Run: headless pygame with SDL's dummy video driver; simulated clock (each Clock.tick advances the game by its frame time, no real sleeping); random seed 0; keys injected as events and as key.get_pressed() state; no mouse input.
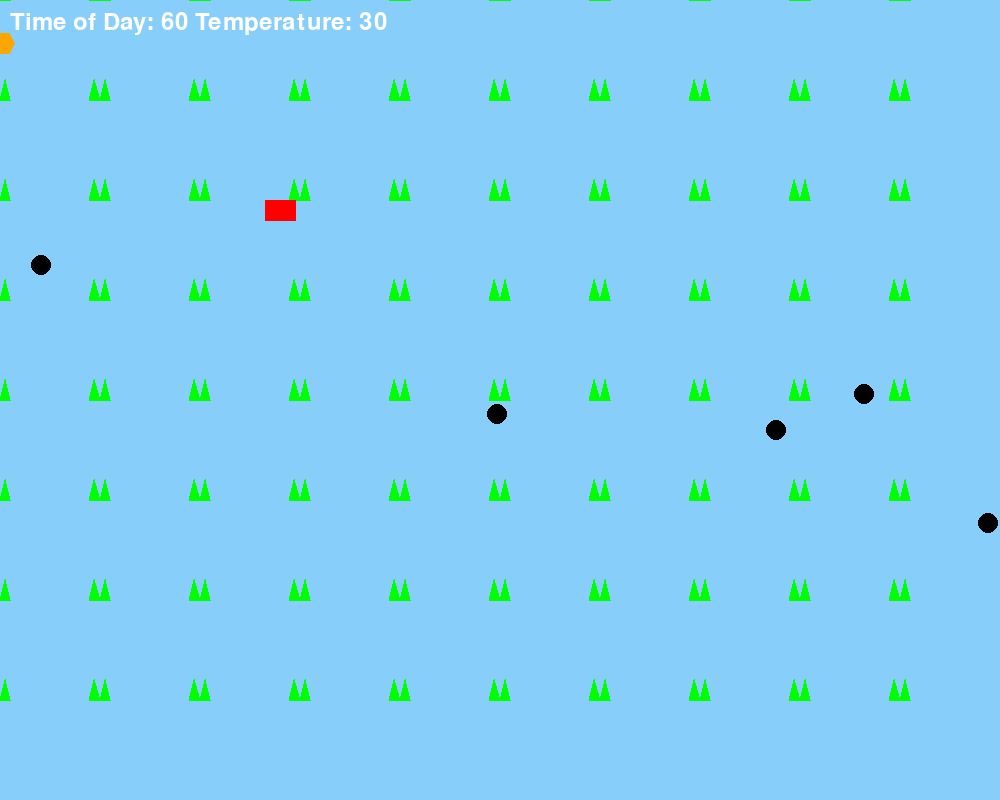
Frame 1 of 4 · flips 1–60 · no input
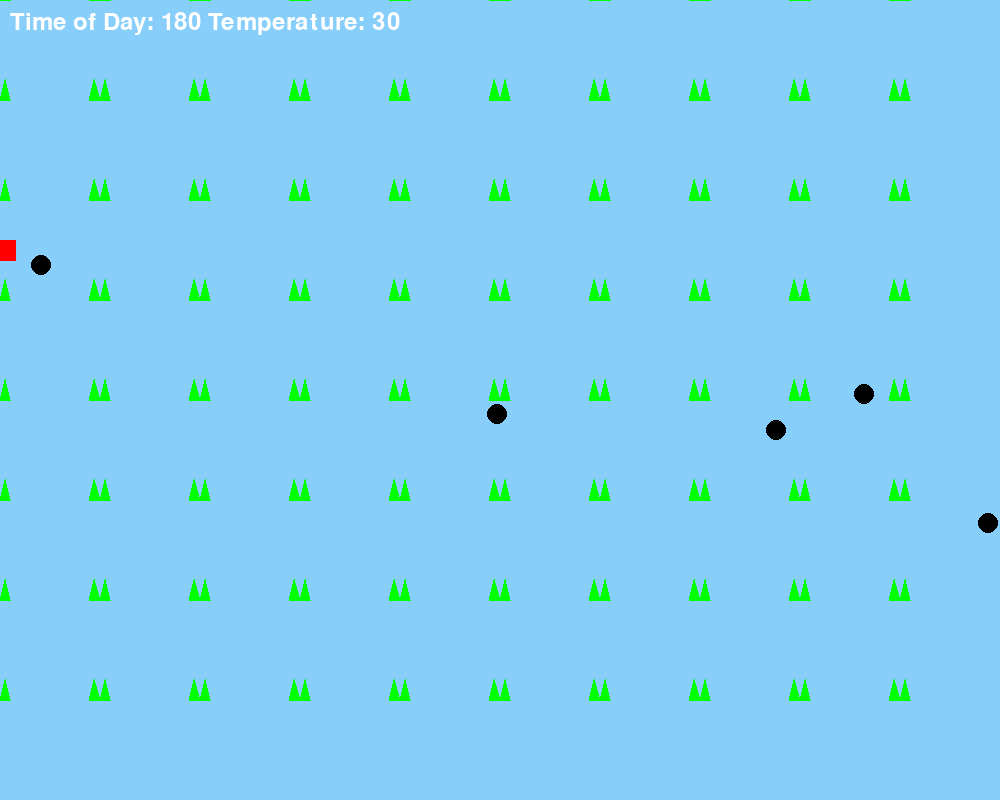
Frame 2 of 4 · flips 61–180 · tapped SPACE, RETURN · held RIGHT (→), D
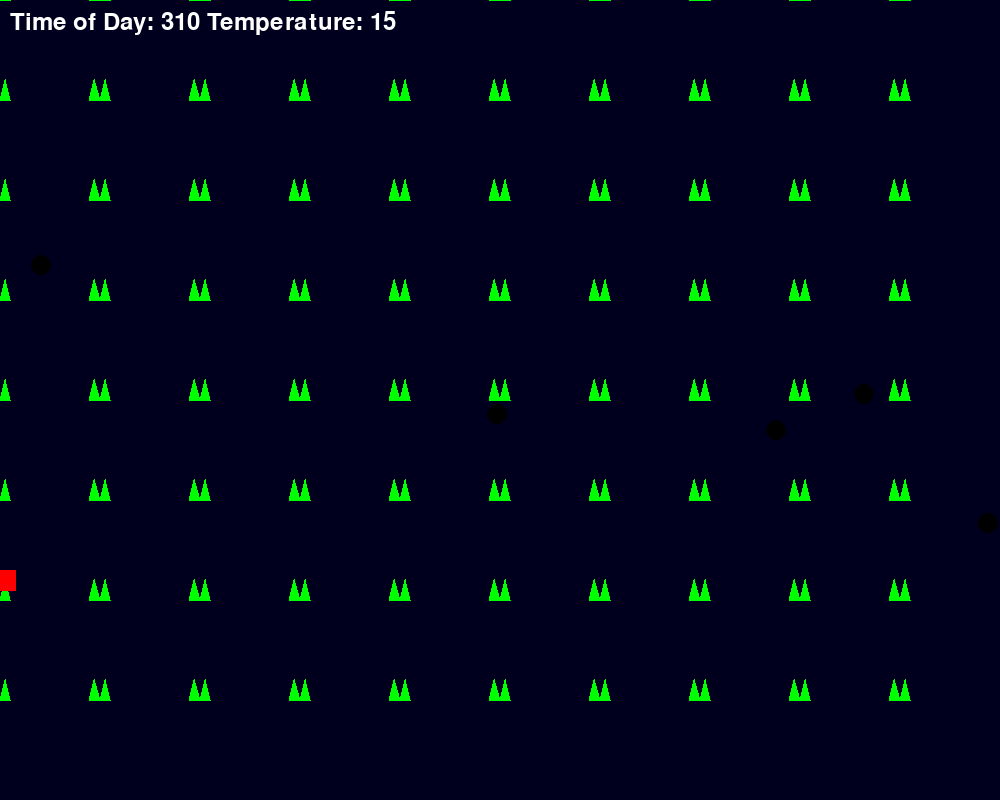
Frame 3 of 4 · flips 181–300 · held DOWN (↓), S
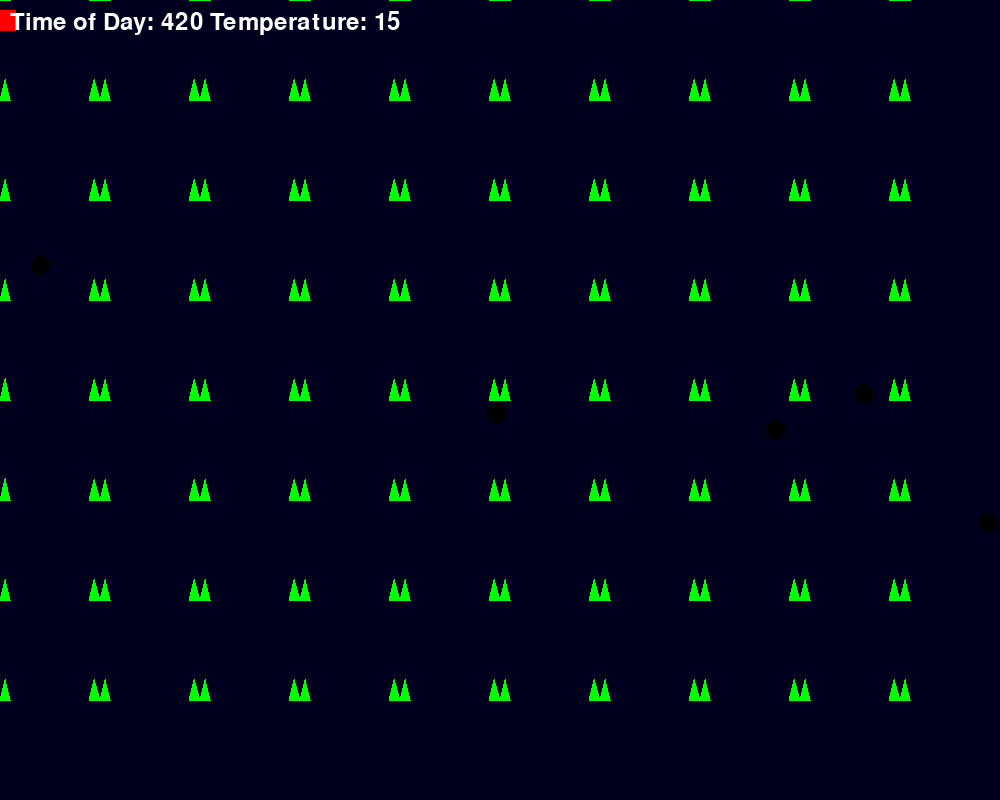
Frame 4 of 4 · flips 301–420 · held LEFT (←), A, UP (↑), W

The pygame program that drew these frames:

import pygame
import random
import math

# Define colors
BLACK = (0, 0, 0)
WHITE = (255, 255, 255)
GREEN = (0, 255, 0)
RED = (255, 0, 0)
ORANGE = (255, 165, 0)
NIGHT_COLOR = (0, 0, 30)
DAY_COLOR = (135, 206, 250)

# Initialize Pygame
pygame.init()

# Set up display
WIDTH, HEIGHT = 1000, 800
screen = pygame.display.set_mode((WIDTH, HEIGHT))
pygame.display.set_caption("Crop Plantation Simulation")

# Define time and environmental variables
time_of_day = 0.0
day_length = 500
temperature = 25.0

# Simple crop class
class Crop:
    def __init__(self, x, y):
        self.x, self.y = x, y
        self.growth_rate = 0.0001
        self.scale = 1.0
        self.matured = False

    def grow(self):
        self.scale += self.growth_rate
        if self.scale >= 2.0:
            self.matured = True

# Simple weed class
class Weed(pygame.sprite.Sprite):
    def __init__(self, x, y, *groups):
        super(Weed, self).__init__(*groups)
        self.image = pygame.Surface((20, 20), pygame.SRCALPHA)
        pygame.draw.circle(self.image, BLACK, (10, 10), 10)  # Weed shape
        self.rect = self.image.get_rect()
        self.rect.center = (x, y)
        self.growth_rate = 0.0002
        self.scale = 1.0

    def grow(self):
        self.scale += self.growth_rate
        if self.scale >= 1.5:  # Define the threshold for weed removal
            self.remove()

# Simple drone class
class Drone(pygame.sprite.Sprite):
    def __init__(self, x, y, *groups):
        super(Drone, self).__init__(*groups)
        self.image = pygame.Surface((40, 20), pygame.SRCALPHA)
        pygame.draw.rect(self.image, RED, (0, 0, 40, 20))  # Car body
        pygame.draw.circle(self.image, BLACK, (10, 18), 6)  # Left wheel
        pygame.draw.circle(self.image, BLACK, (30, 18), 6)  # Right wheel
        self.rect = self.image.get_rect()
        self.rect.center = (x, y)
        self.task = None  # Initialize with no task
        self.target_index = 0  # Index for the current target in drone_targets

    # Update method in the Drone class
    def update(self):
        # Perform assigned task
        if self.task == "water":
            self.water_crops()
        elif self.task == "monitor":
            self.monitor_crops()

        # Move the drone along a predefined path
        self.move_along_path()

    def move_along_path(self):
        # List of waypoints for the drone to follow
        x_values = [0, 100, 200, 300, 400, 500, 600, 700, 800, 900, 1000]
        y_values = [0, 100, 200, 300, 400, 500, 600, 700]
        waypoints = []  # Add more waypoints as needed

        for i in x_values:
            for j in y_values:
                waypoints.append((i, j))

        # Move towards the current waypoint
        if self.target_index < len(waypoints):
            target_x, target_y = waypoints[self.target_index]
            dx = target_x - self.rect.x
            dy = target_y - self.rect.y
            distance = math.sqrt(dx ** 2 + dy ** 2)

            # Normalize the direction vector
            if distance > 0:
                dx /= distance
                dy /= distance

            # Move the drone towards the current waypoint
            self.rect.x += int(dx * 5)
            self.rect.y += int(dy * 5)

            # Check if the drone has reached the current waypoint
            if distance < 10:
                # Drone has reached the current waypoint, move to the next waypoint
                self.target_index += 1
        else:
            # Reset the target index to start over the path
            self.target_index = 0

    def water_crops(self):
        # Implement logic for watering crops
        # For simplicity, increase the growth rate of nearby crops
        for crop in crops:
            if (
                abs(self.rect.x - crop.x) < 30
                and abs(self.rect.y - crop.y) < 30
            ):
                crop.growth_rate += 0.000010

    def monitor_crops(self):
        # Implement logic for monitoring crops
        # For simplicity, print a message indicating monitoring
        print("Drone is monitoring crops.")

# Simple tractor class
class Tractor(pygame.sprite.Sprite):
    def __init__(self, *groups):
        super(Tractor, self).__init__(*groups)
        self.image = pygame.Surface((40, 20), pygame.SRCALPHA)
        pygame.draw.rect(self.image, ORANGE, (0, 0, 40, 20))  # Tractor body
        pygame.draw.circle(self.image, BLACK, (10, 18), 6)  # Left wheel
        pygame.draw.circle(self.image, BLACK, (30, 18), 6)  # Right wheel
        self.rect = self.image.get_rect()
        self.task = None  # Initialize with no task
        self.target_crops = []

    def update(self):
        # Simulate tractor movement
        if self.target_crops:
            self.move_towards_targets()
        else:
            self.rect.x += random.randint(-5, 5)
            self.rect.y += random.randint(-5, 5)

        # Perform assigned task
        if self.task == "harvest":
            self.harvest_crops()

    def move_towards_targets(self):
        # Move the tractor towards the target crops
        target = self.target_crops[0]  # Consider the first target
        dx = target.x - self.rect.x
        dy = target.y - self.rect.y
        distance = math.sqrt(dx**2 + dy**2)

        # Normalize the direction vector
        if distance > 0:
            dx /= distance
            dy /= distance

        # Move the tractor towards the target crop
        self.rect.x += int(dx * 5)
        self.rect.y += int(dy * 5)

        # Check if the tractor has reached the target crop
        if distance < 10:
            # Harvest the crop and remove it from the target list
            crops.remove(target)
            self.target_crops.pop(0)

    def harvest_crops(self):
        # Implement logic for harvesting mature crops
        # For simplicity, remove mature crops from the list
        global crops
        matured_crops = [crop for crop in crops if crop.matured]
        self.target_crops = matured_crops
        self.task = "harvest"

# Function to create a grid of crop positions in the field with equal spacing, removing alternate rows and columns
def generate_crops(spacing):
    crops = []
    for x in range(0, WIDTH, 2 * spacing):
        for y in range(0, HEIGHT, 2 * spacing):
            crops.append(Crop(x, y))
    return crops

# Function to create weeds in the field
def generate_weeds(num_weeds):
    weeds = pygame.sprite.Group()
    for _ in range(num_weeds):
        x, y = random.randint(0, WIDTH), random.randint(0, HEIGHT)
        weeds.add(Weed(x, y))
    return weeds

# List to store crops
crops = generate_crops(50)  # Adjust the spacing as needed

# List to store weeds
weeds = generate_weeds(5)  # Adjust the number of weeds as needed

# Create sprite groups
all_sprites = pygame.sprite.Group()
drones = pygame.sprite.Group()
tractors = pygame.sprite.Group()
weeds_group = pygame.sprite.Group(weeds)  # Sprite group for weeds

# Create drone instances
drone1 = Drone(WIDTH // 2, HEIGHT // 2, all_sprites, drones)
all_sprites.add(drone1)

# Create tractor instances
tractor1 = Tractor(all_sprites, tractors)
all_sprites.add(tractor1)

# Font for UI text
font = pygame.font.Font(None, 36)

# List to store drone movement targets
drone_targets = [(100, 100), (200, 200), (300, 300)]  # Add more targets as needed

# Function to reset drone task and targets
def reset_drone():
    drone1.task = None
    drone1.target_index = 0

# Main game loop
clock = pygame.time.Clock()

running = True
while running:
    for event in pygame.event.get():
        if event.type == pygame.QUIT:
            running = False

        # Handle user input
        if event.type == pygame.KEYDOWN:
            if event.key == pygame.K_UP:
                time_of_day -= 10  # Adjust the time of day by subtracting 10
            elif event.key == pygame.K_DOWN:
                time_of_day += 10  # Adjust the time of day by adding 10
            elif event.key == pygame.K_w:
                # Assign watering task to the drone
                reset_drone()  # Reset the drone task and targets
                drone1.task = "water"
            elif event.key == pygame.K_m:
                # Assign monitoring task to the drone
                reset_drone()  # Reset the drone task and targets
                drone1.task = "monitor"
            elif event.key == pygame.K_h:
                # Assign harvesting task to the tractor
                tractor1.task = "harvest"
                # Find the nearest matured crops and set them as the targets for the tractor
                tractor1.target_crops = [crop for crop in crops if crop.matured]

    # Update time of day
    time_of_day = (time_of_day + 1) % day_length

    # Adjust background color based on time of day
    if time_of_day < day_length / 2:
        screen.fill(DAY_COLOR)
    else:
        screen.fill(NIGHT_COLOR)

    # Adjust temperature based on time of day
    temperature = 30.0 if time_of_day < day_length / 2 else 15.0

    # Update crop growth based on temperature
    for crop in crops:
        crop.grow()

    # Update weed growth
    weeds_group.update()

    # Check if weeds have grown more than required and send a tractor to remove them
    for weed in weeds_group:
        weed.grow()
        if weed.scale >= 1.5:  # Define the threshold for weed removal
            weeds_group.remove(weed)
            tractor1.task = "remove_weeds"
            tractor1.target_weeds = [weed]

    # Update drones, tractors, and weeds
    all_sprites.update()

    # Draw crops with custom tree shape
    for crop in crops:
        # Define custom tree shape points
        custom_tree_shape = [(0, 0), (10, 0), (5, -20), (0, 0), (-5, -20), (-10, 0), (0, 0)]

        # Scale and translate the custom tree shape based on crop attributes
        scaled_tree_shape = [(p[0] * crop.scale + crop.x, p[1] * crop.scale + crop.y) for p in custom_tree_shape]

        # Draw the custom tree shape
        pygame.draw.polygon(screen, GREEN, scaled_tree_shape)

    # Draw weeds with a simple circle
    weeds_group.draw(screen)

    # Draw drones with custom car shape
    for drone in drones:
        # Define custom car shape points
        custom_car_shape = [(-15, -10), (15, -10), (15, 10), (-15, 10)]

        # Scale and translate the custom car shape based on drone attributes
        scaled_car_shape = [(p[0] + drone.rect.x, p[1] + drone.rect.y) for p in custom_car_shape]

        # Draw the custom car shape
        pygame.draw.polygon(screen, RED, scaled_car_shape)

    # Draw tractors with custom tractor shape
    for tractor in tractors:
        # Define custom tractor shape points
        custom_tractor_shape = [(-15, -10), (15, -10), (20, 0), (15, 10), (-15, 10)]

        # Scale and translate the custom tractor shape based on tractor attributes
        scaled_tractor_shape = [(p[0] + tractor.rect.x, p[1] + tractor.rect.y) for p in custom_tractor_shape]

        # Draw the custom tractor shape
        pygame.draw.polygon(screen, ORANGE, scaled_tractor_shape)

    # Draw UI text
    text = font.render(f"Time of Day: {int(time_of_day)} Temperature: {int(temperature)}", True, WHITE)
    screen.blit(text, (10, 10))

    # Refresh the display
    pygame.display.flip()

    # Cap the frame rate
    clock.tick(60)

# Quit Pygame
pygame.quit()
